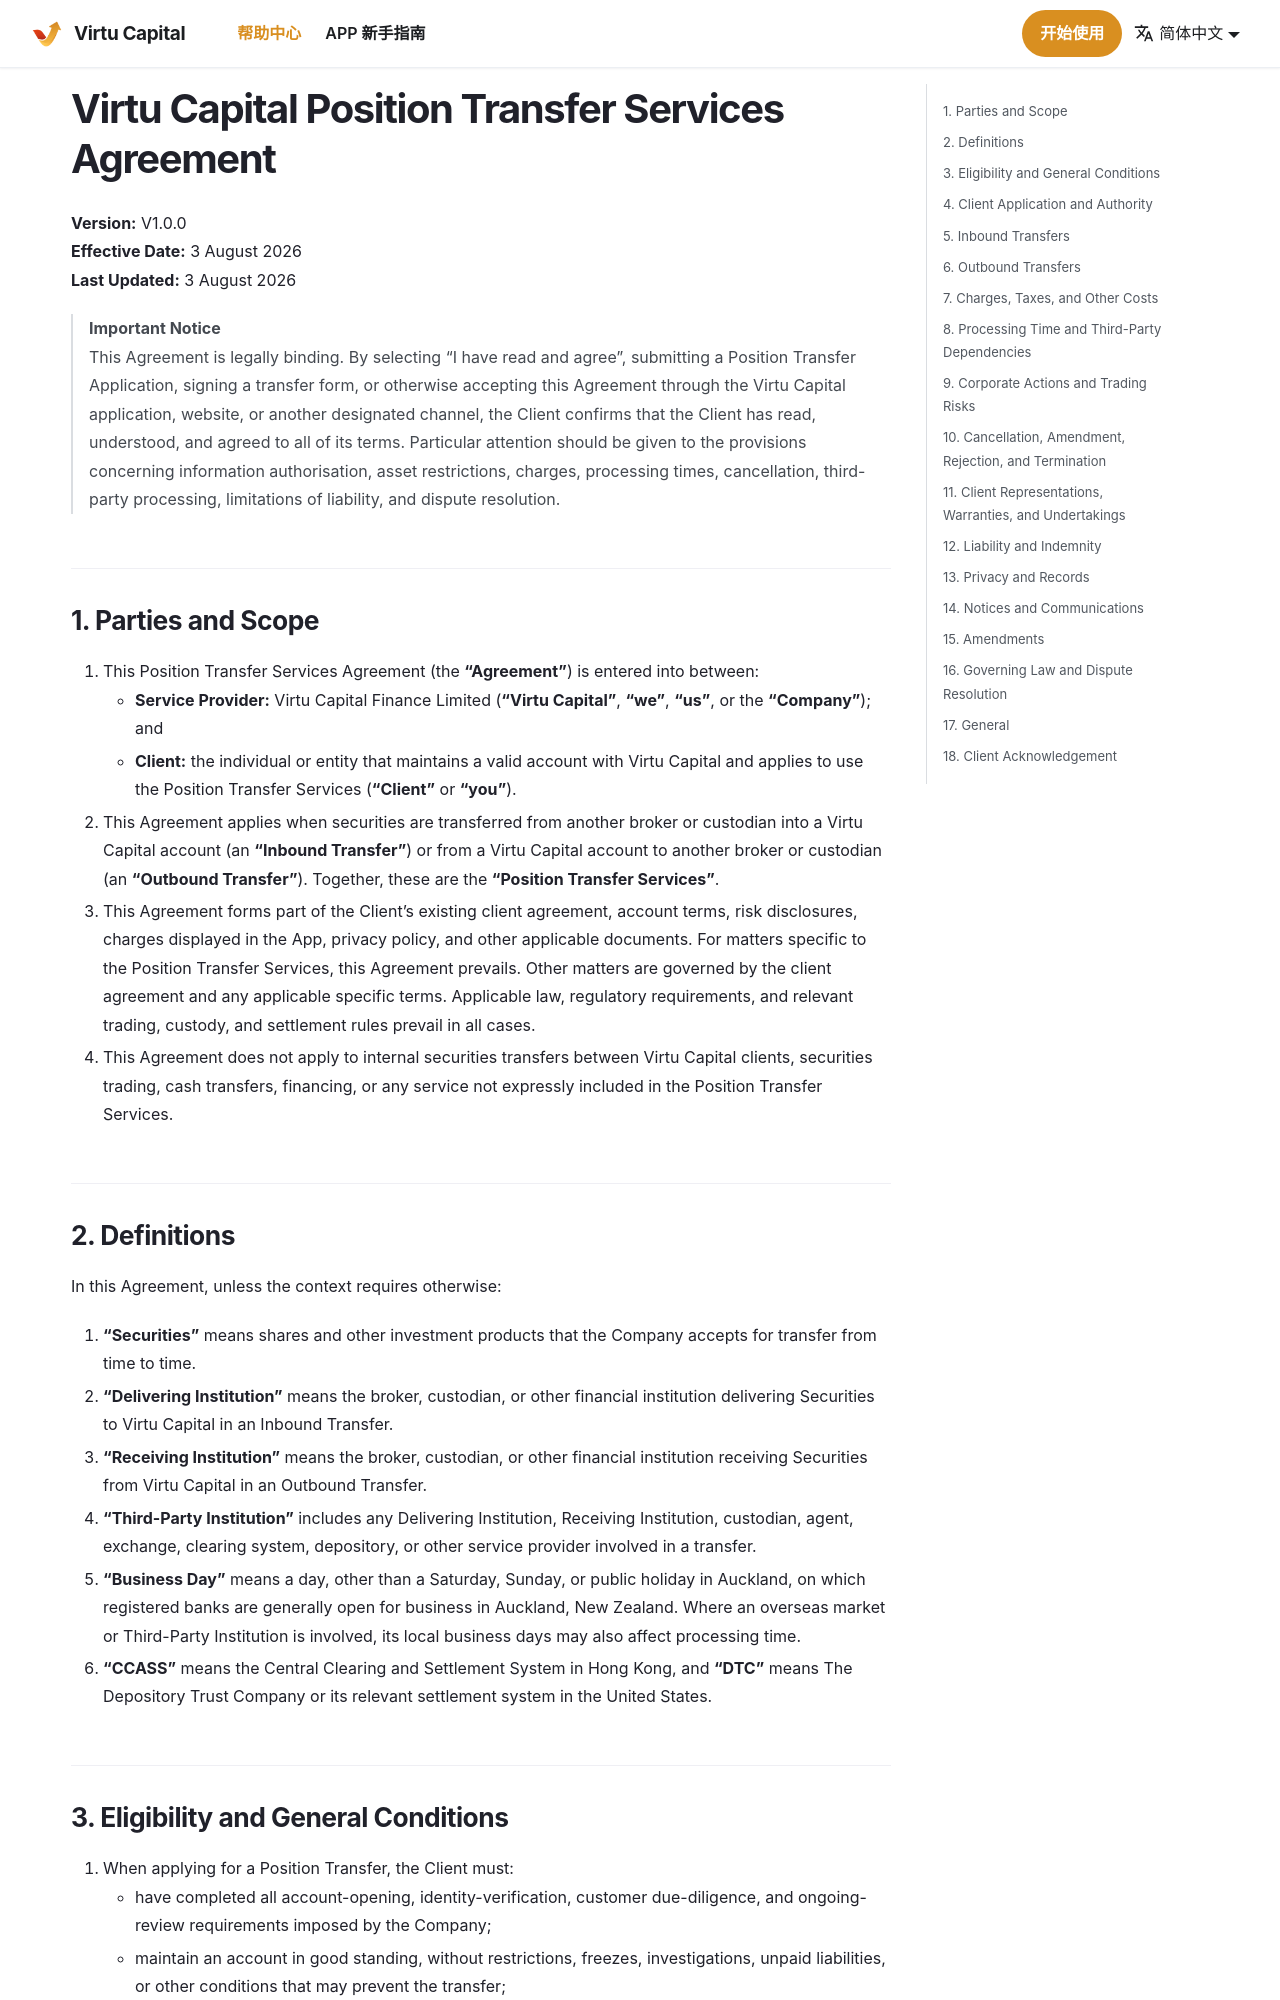

repository: wxmlife/VirtuCapital · page: legal/Position Transfer Services Agreement/index.html · generator: docusaurus

# Virtu Capital Position Transfer Services Agreement

**Version:** V1.0.0  
**Effective Date:** 3 August 2026  
**Last Updated:** 3 August 2026

> **Important Notice**  
> This Agreement is legally binding. By selecting “I have read and agree”, submitting a Position Transfer Application, signing a transfer form, or otherwise accepting this Agreement through the Virtu Capital application, website, or another designated channel, the Client confirms that the Client has read, understood, and agreed to all of its terms. Particular attention should be given to the provisions concerning information authorisation, asset restrictions, charges, processing times, cancellation, third-party processing, limitations of liability, and dispute resolution.

## 1. Parties and Scope

1. This Position Transfer Services Agreement (the **“Agreement”**) is entered into between:
   - **Service Provider:** Virtu Capital Finance Limited (**“Virtu Capital”**, **“we”**, **“us”**, or the **“Company”**); and
   - **Client:** the individual or entity that maintains a valid account with Virtu Capital and applies to use the Position Transfer Services (**“Client”** or **“you”**).
2. This Agreement applies when securities are transferred from another broker or custodian into a Virtu Capital account (an **“Inbound Transfer”**) or from a Virtu Capital account to another broker or custodian (an **“Outbound Transfer”**). Together, these are the **“Position Transfer Services”**.
3. This Agreement forms part of the Client’s existing client agreement, account terms, risk disclosures, charges displayed in the App, privacy policy, and other applicable documents. For matters specific to the Position Transfer Services, this Agreement prevails. Other matters are governed by the client agreement and any applicable specific terms. Applicable law, regulatory requirements, and relevant trading, custody, and settlement rules prevail in all cases.
4. This Agreement does not apply to internal securities transfers between Virtu Capital clients, securities trading, cash transfers, financing, or any service not expressly included in the Position Transfer Services.

## 2. Definitions

In this Agreement, unless the context requires otherwise:

1. **“Securities”** means shares and other investment products that the Company accepts for transfer from time to time.
2. **“Delivering Institution”** means the broker, custodian, or other financial institution delivering Securities to Virtu Capital in an Inbound Transfer.
3. **“Receiving Institution”** means the broker, custodian, or other financial institution receiving Securities from Virtu Capital in an Outbound Transfer.
4. **“Third-Party Institution”** includes any Delivering Institution, Receiving Institution, custodian, agent, exchange, clearing system, depository, or other service provider involved in a transfer.
5. **“Business Day”** means a day, other than a Saturday, Sunday, or public holiday in Auckland, on which registered banks are generally open for business in Auckland, New Zealand. Where an overseas market or Third-Party Institution is involved, its local business days may also affect processing time.
6. **“CCASS”** means the Central Clearing and Settlement System in Hong Kong, and **“DTC”** means The Depository Trust Company or its relevant settlement system in the United States.
